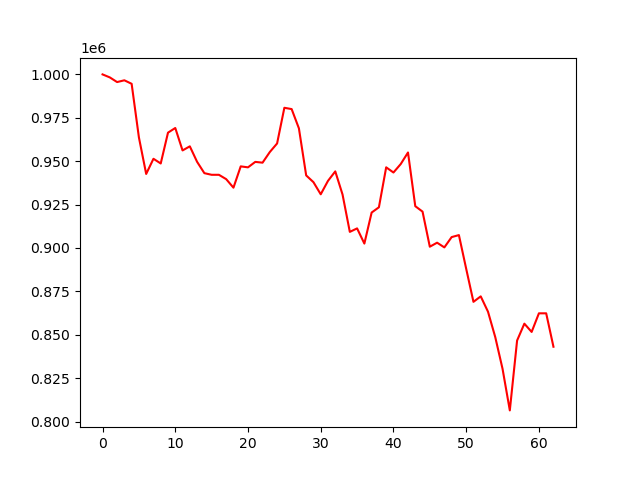

The table this chart was drawn from, first rows:
, 0
0, 1000000
1, 998267
2, 995583
3, 996603
4, 994583
5, 963687
6, 942642
7, 951382
8, 948681
9, 966432
10, 969119
11, 956194
12, 958557
13, 949632
14, 943098
15, 942155
16, 942155
17, 939653
18, 934737
19, 947012
20, 946447
21, 949594
22, 949141
23, 955274
24, 960210
25, 980765
26, 980014
27, 968916
28, 941801
29, 937901
30, 930925
31, 938668
32, 944123
33, 930789
34, 909264
35, 911277
36, 902528
37, 920402
38, 923442
39, 946461
40, 943474
41, 948350
42, 955008
43, 924074
44, 920939
45, 900729
46, 903035
47, 900328
48, 906264
49, 907412
50, 888029
51, 868963
52, 872115
53, 863269
54, 848594
55, 830365
56, 806410
57, 846661
58, 856382
59, 851618
... 3 more rows
